Labelled photos from "SAR", an image-classification folder in danfye/01SAR_HROS. The possible labels are: photovoltaic, airplane, beach, bridge, crosswalk, golf course, oil tank, river, runway, ship.

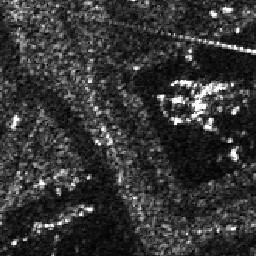
Label: oil tank

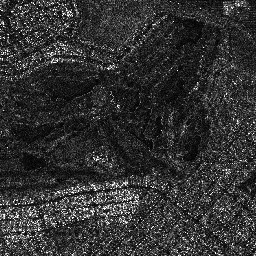
Label: golf course

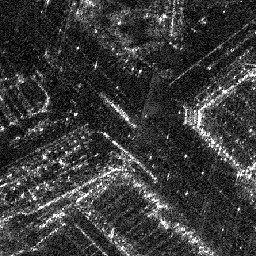
Label: crosswalk

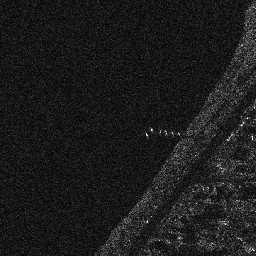
Label: beach

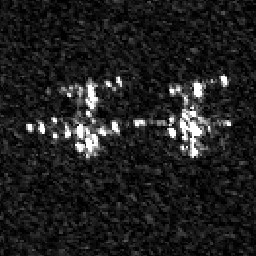
Label: airplane

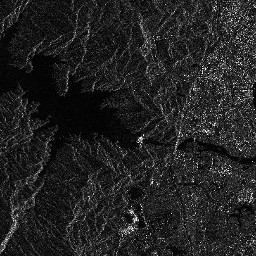
Label: river
